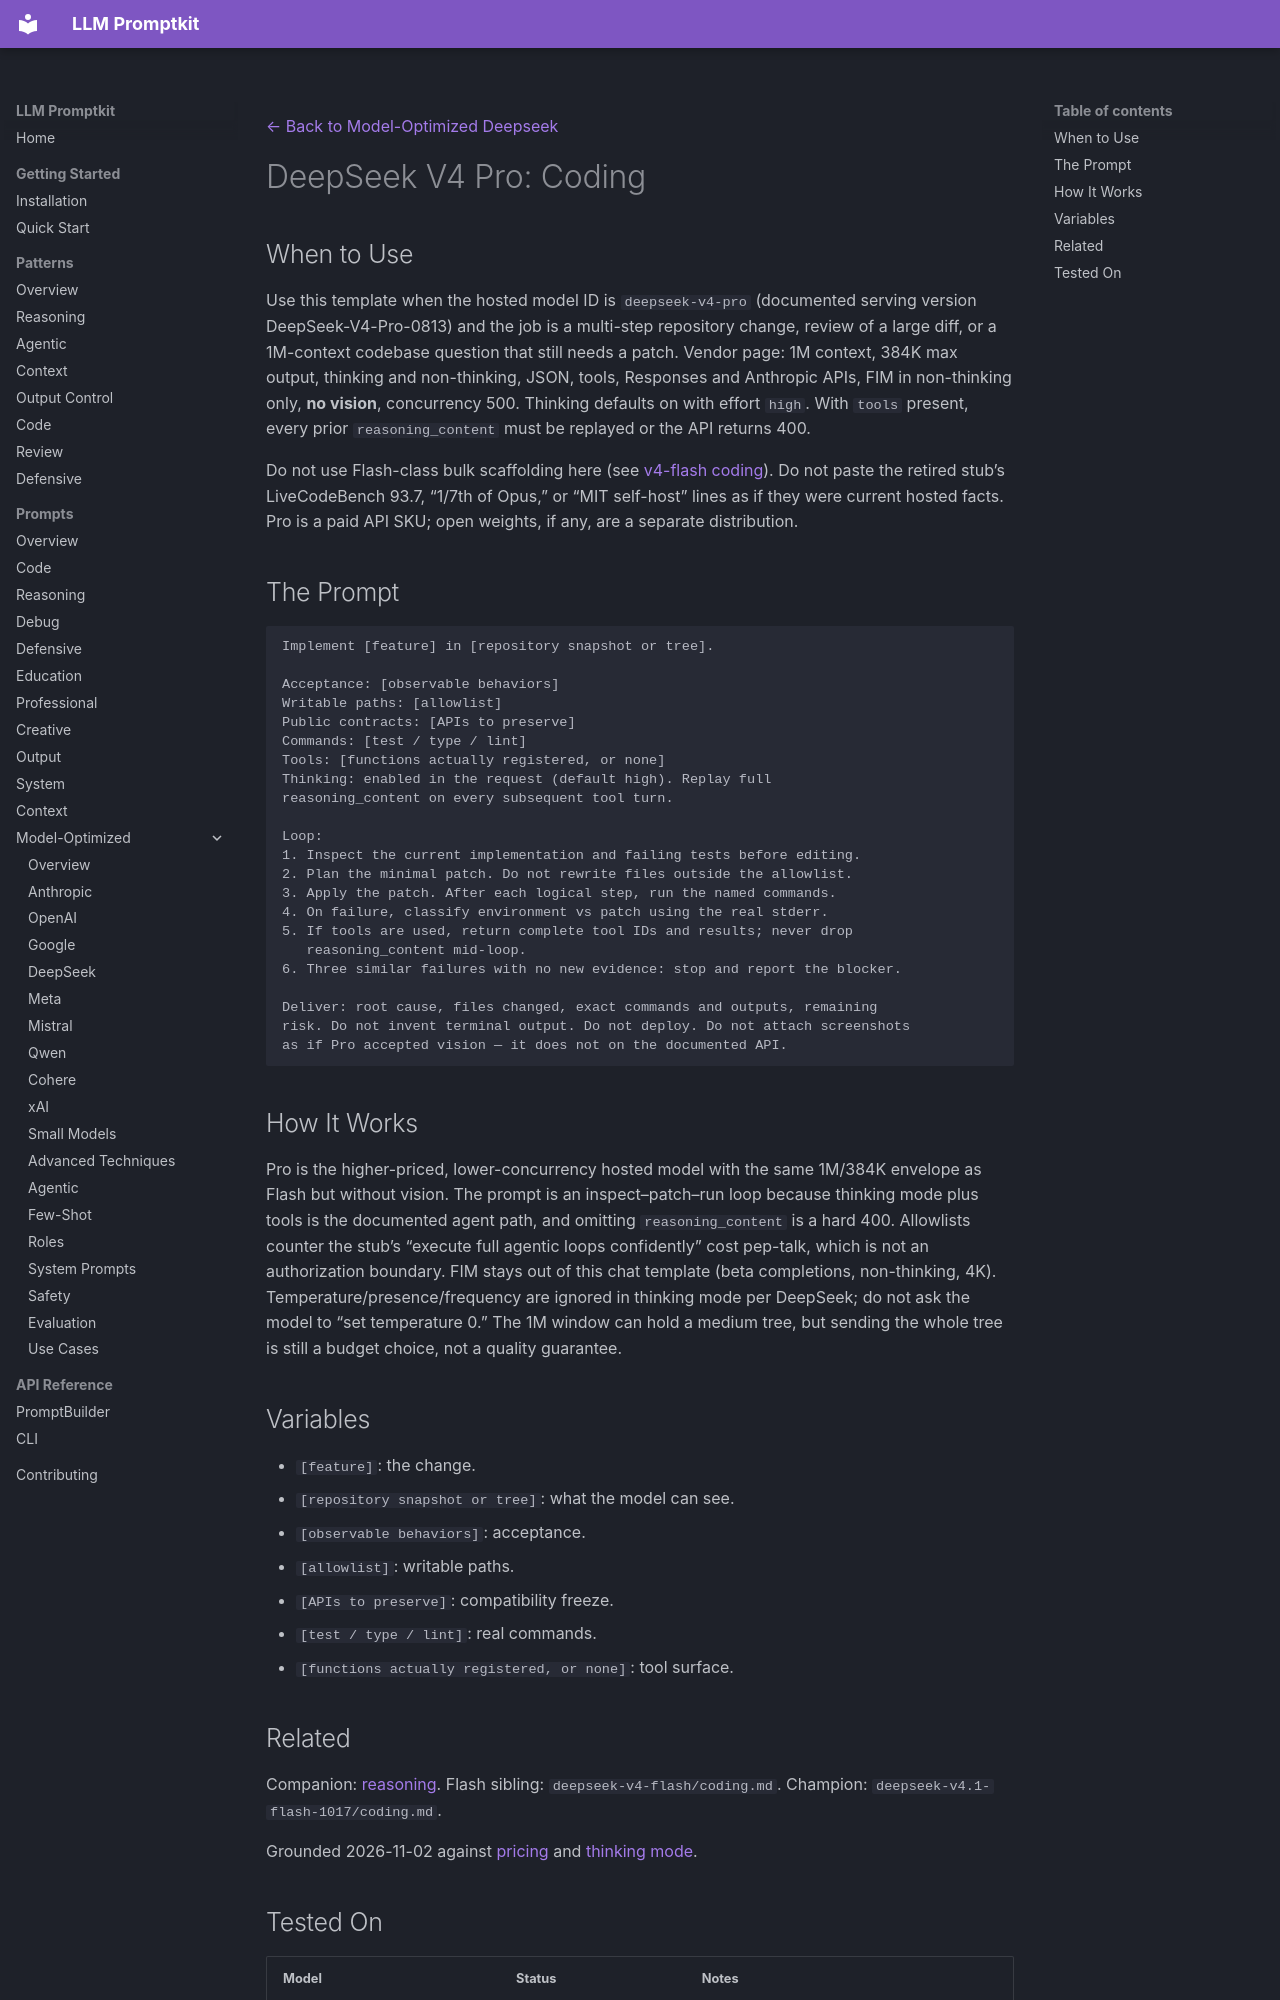

repository: Petsku01/promptkit · page: prompts/model-optimized/deepseek/deepseek-v4-pro-coding/index.html · generator: mkdocs

---
category: "model-optimized"
title: "DeepSeek V4 Pro: Coding"
subcategory: "deepseek"
model: "deepseek-v4-pro"
source: "promptkit-authored"
---
[← Back to Model-Optimized Deepseek](../index.md)

# DeepSeek V4 Pro: Coding

## When to Use

Use this template when the hosted model ID is `deepseek-v4-pro` (documented serving version DeepSeek-V4-Pro-0813) and the job is a multi-step repository change, review of a large diff, or a 1M-context codebase question that still needs a patch. Vendor page: 1M context, 384K max output, thinking and non-thinking, JSON, tools, Responses and Anthropic APIs, FIM in non-thinking only, **no vision**, concurrency 500. Thinking defaults on with effort `high`. With `tools` present, every prior `reasoning_content` must be replayed or the API returns 400.

Do not use Flash-class bulk scaffolding here (see [v4-flash coding](../deepseek-v4-flash/coding.md)). Do not paste the retired stub’s LiveCodeBench 93.7, “1/7th of Opus,” or “MIT self-host” lines as if they were current hosted facts. Pro is a paid API SKU; open weights, if any, are a separate distribution.

## The Prompt

```
Implement [feature] in [repository snapshot or tree].

Acceptance: [observable behaviors]
Writable paths: [allowlist]
Public contracts: [APIs to preserve]
Commands: [test / type / lint]
Tools: [functions actually registered, or none]
Thinking: enabled in the request (default high). Replay full
reasoning_content on every subsequent tool turn.

Loop:
1. Inspect the current implementation and failing tests before editing.
2. Plan the minimal patch. Do not rewrite files outside the allowlist.
3. Apply the patch. After each logical step, run the named commands.
4. On failure, classify environment vs patch using the real stderr.
5. If tools are used, return complete tool IDs and results; never drop
   reasoning_content mid-loop.
6. Three similar failures with no new evidence: stop and report the blocker.

Deliver: root cause, files changed, exact commands and outputs, remaining
risk. Do not invent terminal output. Do not deploy. Do not attach screenshots
as if Pro accepted vision — it does not on the documented API.
```

## How It Works

Pro is the higher-priced, lower-concurrency hosted model with the same 1M/384K envelope as Flash but without vision. The prompt is an inspect–patch–run loop because thinking mode plus tools is the documented agent path, and omitting `reasoning_content` is a hard 400. Allowlists counter the stub’s “execute full agentic loops confidently” cost pep-talk, which is not an authorization boundary. FIM stays out of this chat template (beta completions, non-thinking, 4K). Temperature/presence/frequency are ignored in thinking mode per DeepSeek; do not ask the model to “set temperature 0.” The 1M window can hold a medium tree, but sending the whole tree is still a budget choice, not a quality guarantee.

## Variables

- `[feature]`: the change.
- `[repository snapshot or tree]`: what the model can see.
- `[observable behaviors]`: acceptance.
- `[allowlist]`: writable paths.
- `[APIs to preserve]`: compatibility freeze.
- `[test / type / lint]`: real commands.
- `[functions actually registered, or none]`: tool surface.
